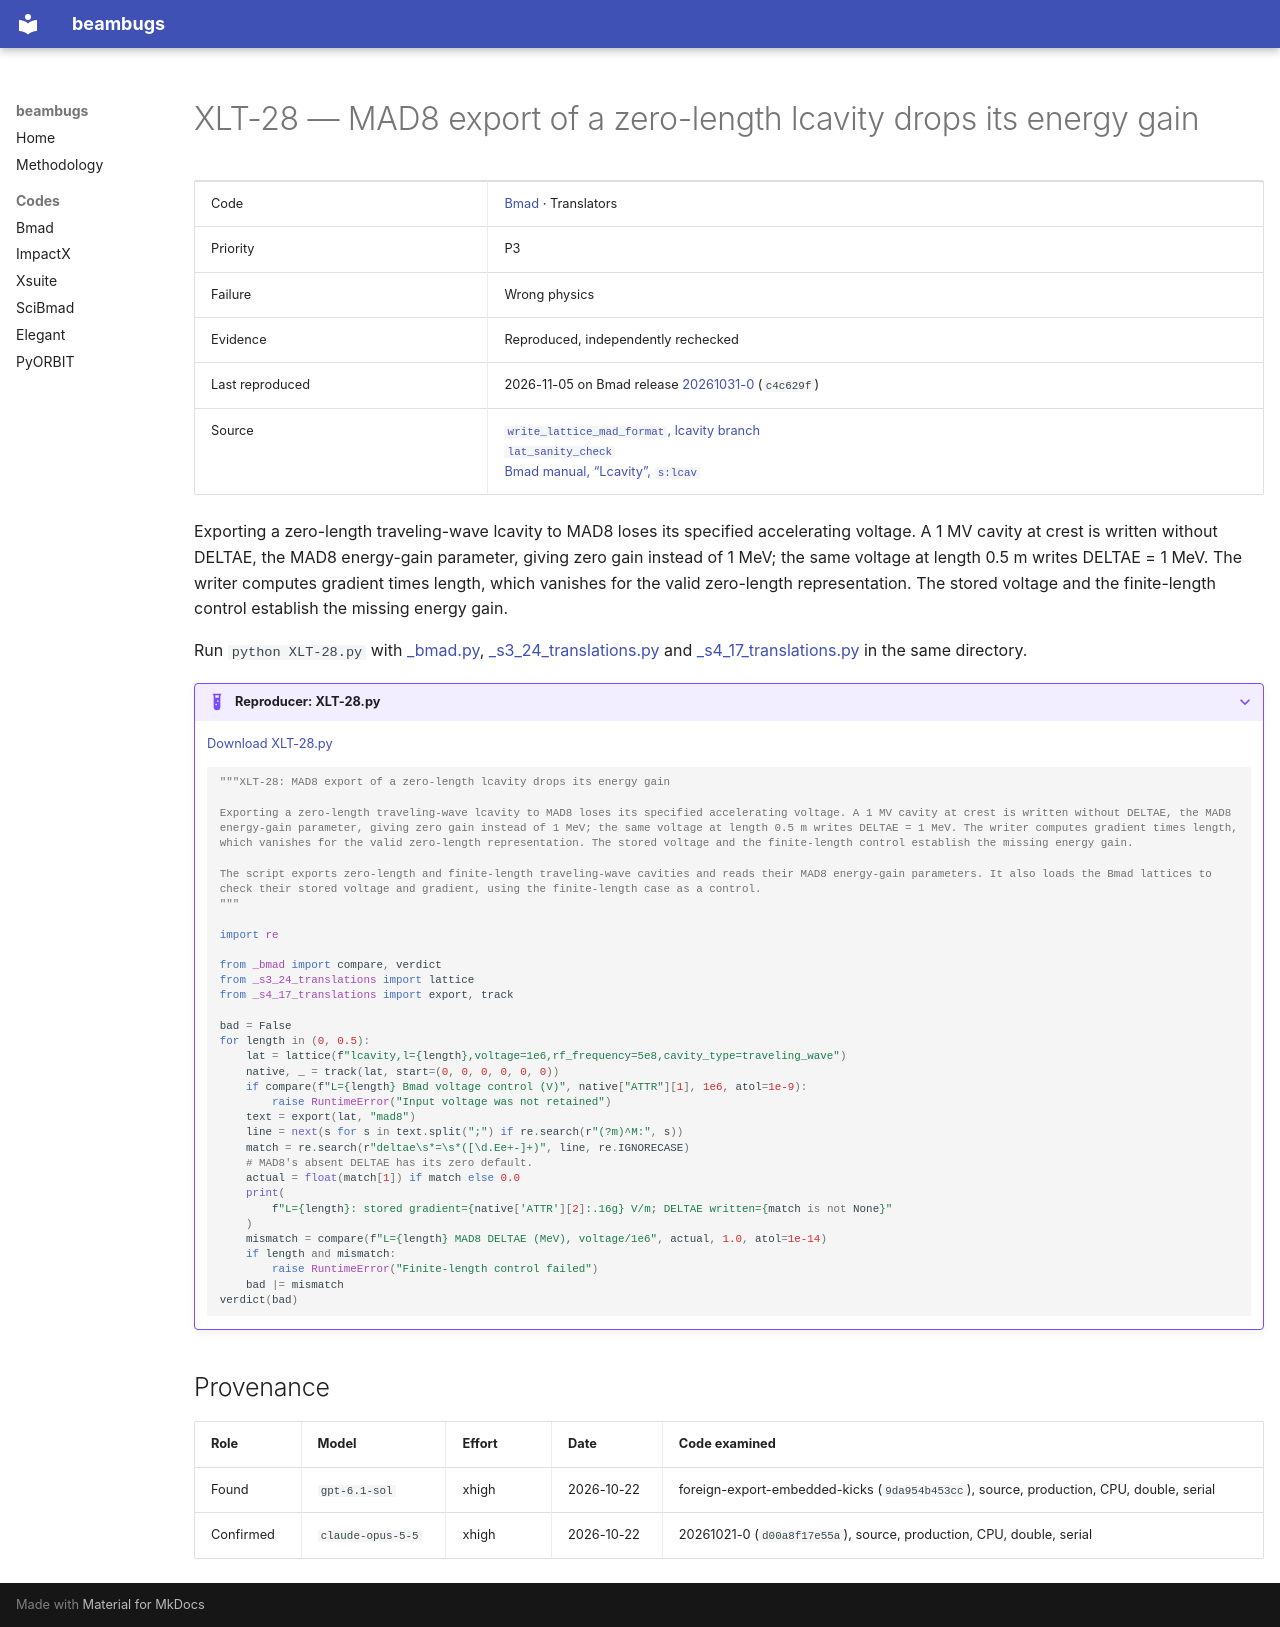

repository: nikitakuklev/beambugs · page: bmad/XLT-28/index.html · generator: mkdocs

---
title: "XLT-28: MAD8 export of a zero-length lcavity drops its energy gain"
hide:
  - toc
---

# XLT-28 — MAD8 export of a zero-length lcavity drops its energy gain

| | |
|---|---|
| Code | [Bmad](../index.md) · Translators |
| Priority | P3 |
| Failure | Wrong physics |
| Evidence | Reproduced, independently rechecked |
| Last reproduced | 2026-11-05 on Bmad release [20261031-0](https://github.com/bmad-sim/bmad-ecosystem/tree/20261031-0) (`c4c629f`) |
| Source | [`write_lattice_mad_format`, lcavity branch](https://github.com/bmad-sim/bmad-ecosystem/blob/c4c629fc9071d3a56cb1ba5bc714baba65e9c5d3/bmad/output/write_lattice_mad_format.f90#L917-L932)<br>[`lat_sanity_check`](https://github.com/bmad-sim/bmad-ecosystem/blob/c4c629fc9071d3a56cb1ba5bc714baba65e9c5d3/bmad/code/lat_sanity_check.f90#L656-L661)<br>[Bmad manual, “Lcavity”, `s:lcav`](https://github.com/bmad-sim/bmad-ecosystem/blob/c4c629fc9071d3a56cb1ba5bc714baba65e9c5d3/bmad/doc/elements.tex#L3276-L3295) |

Exporting a zero-length traveling-wave lcavity to MAD8 loses its specified accelerating voltage. A 1 MV cavity at crest is written without DELTAE, the MAD8 energy-gain parameter, giving zero gain instead of 1 MeV; the same voltage at length 0.5 m writes DELTAE = 1 MeV. The writer computes gradient times length, which vanishes for the valid zero-length representation. The stored voltage and the finite-length control establish the missing energy gain.

Run `python XLT-28.py` with [_bmad.py](../helpers/_bmad.py), [_s3_24_translations.py](../helpers/_s3_24_translations.py) and [_s4_17_translations.py](../helpers/_s4_17_translations.py) in the same directory.

??? example "Reproducer: XLT-28.py"

    [Download XLT-28.py](XLT-28.py)

    ```python
    """XLT-28: MAD8 export of a zero-length lcavity drops its energy gain

    Exporting a zero-length traveling-wave lcavity to MAD8 loses its specified accelerating voltage. A 1 MV cavity at crest is written without DELTAE, the MAD8 energy-gain parameter, giving zero gain instead of 1 MeV; the same voltage at length 0.5 m writes DELTAE = 1 MeV. The writer computes gradient times length, which vanishes for the valid zero-length representation. The stored voltage and the finite-length control establish the missing energy gain.

    The script exports zero-length and finite-length traveling-wave cavities and reads their MAD8 energy-gain parameters. It also loads the Bmad lattices to check their stored voltage and gradient, using the finite-length case as a control.
    """

    import re

    from _bmad import compare, verdict
    from _s3_24_translations import lattice
    from _s4_17_translations import export, track

    bad = False
    for length in (0, 0.5):
        lat = lattice(f"lcavity,l={length},voltage=1e6,rf_frequency=5e8,cavity_type=traveling_wave")
        native, _ = track(lat, start=(0, 0, 0, 0, 0, 0))
        if compare(f"L={length} Bmad voltage control (V)", native["ATTR"][1], 1e6, atol=1e-9):
            raise RuntimeError("Input voltage was not retained")
        text = export(lat, "mad8")
        line = next(s for s in text.split(";") if re.search(r"(?m)^M:", s))
        match = re.search(r"deltae\s*=\s*([\d.Ee+-]+)", line, re.IGNORECASE)
        # MAD8's absent DELTAE has its zero default.
        actual = float(match[1]) if match else 0.0
        print(
            f"L={length}: stored gradient={native['ATTR'][2]:.16g} V/m; DELTAE written={match is not None}"
        )
        mismatch = compare(f"L={length} MAD8 DELTAE (MeV), voltage/1e6", actual, 1.0, atol=1e-14)
        if length and mismatch:
            raise RuntimeError("Finite-length control failed")
        bad |= mismatch
    verdict(bad)

    ```

## Provenance

| Role | Model | Effort | Date | Code examined |
|---|---|---|---|---|
| Found | <span class="bb-nowrap">`gpt-6.1-sol`</span> | xhigh | <span class="bb-nowrap">2026-10-22</span> | foreign-export-embedded-kicks (`9da954b453cc`), source, production, CPU, double, serial |
| Confirmed | <span class="bb-nowrap">`claude-opus-5-5`</span> | xhigh | <span class="bb-nowrap">2026-10-22</span> | 20261021-0 (`d00a8f17e55a`), source, production, CPU, double, serial |
